3-way image classification set "Daun Kentang" from GitHub (torangsitungkir93/Skripsi-CNN-Daun-Kentang); label vocabulary: early blight, healthy, late blight.

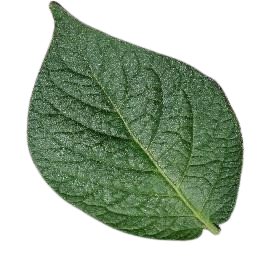
Label: healthy

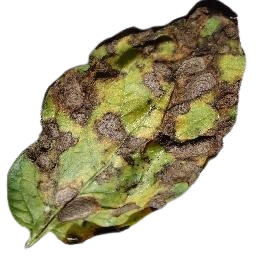
Label: early blight

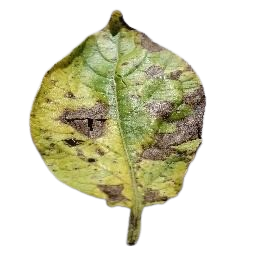
Label: early blight

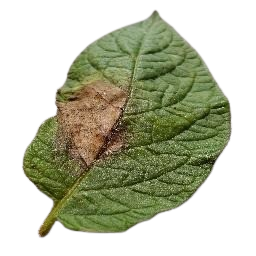
Label: late blight

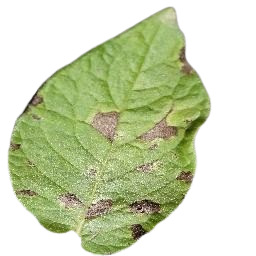
Label: early blight

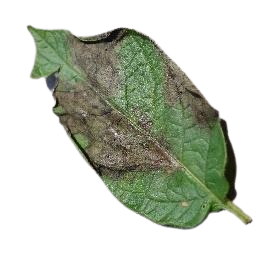
Label: late blight
